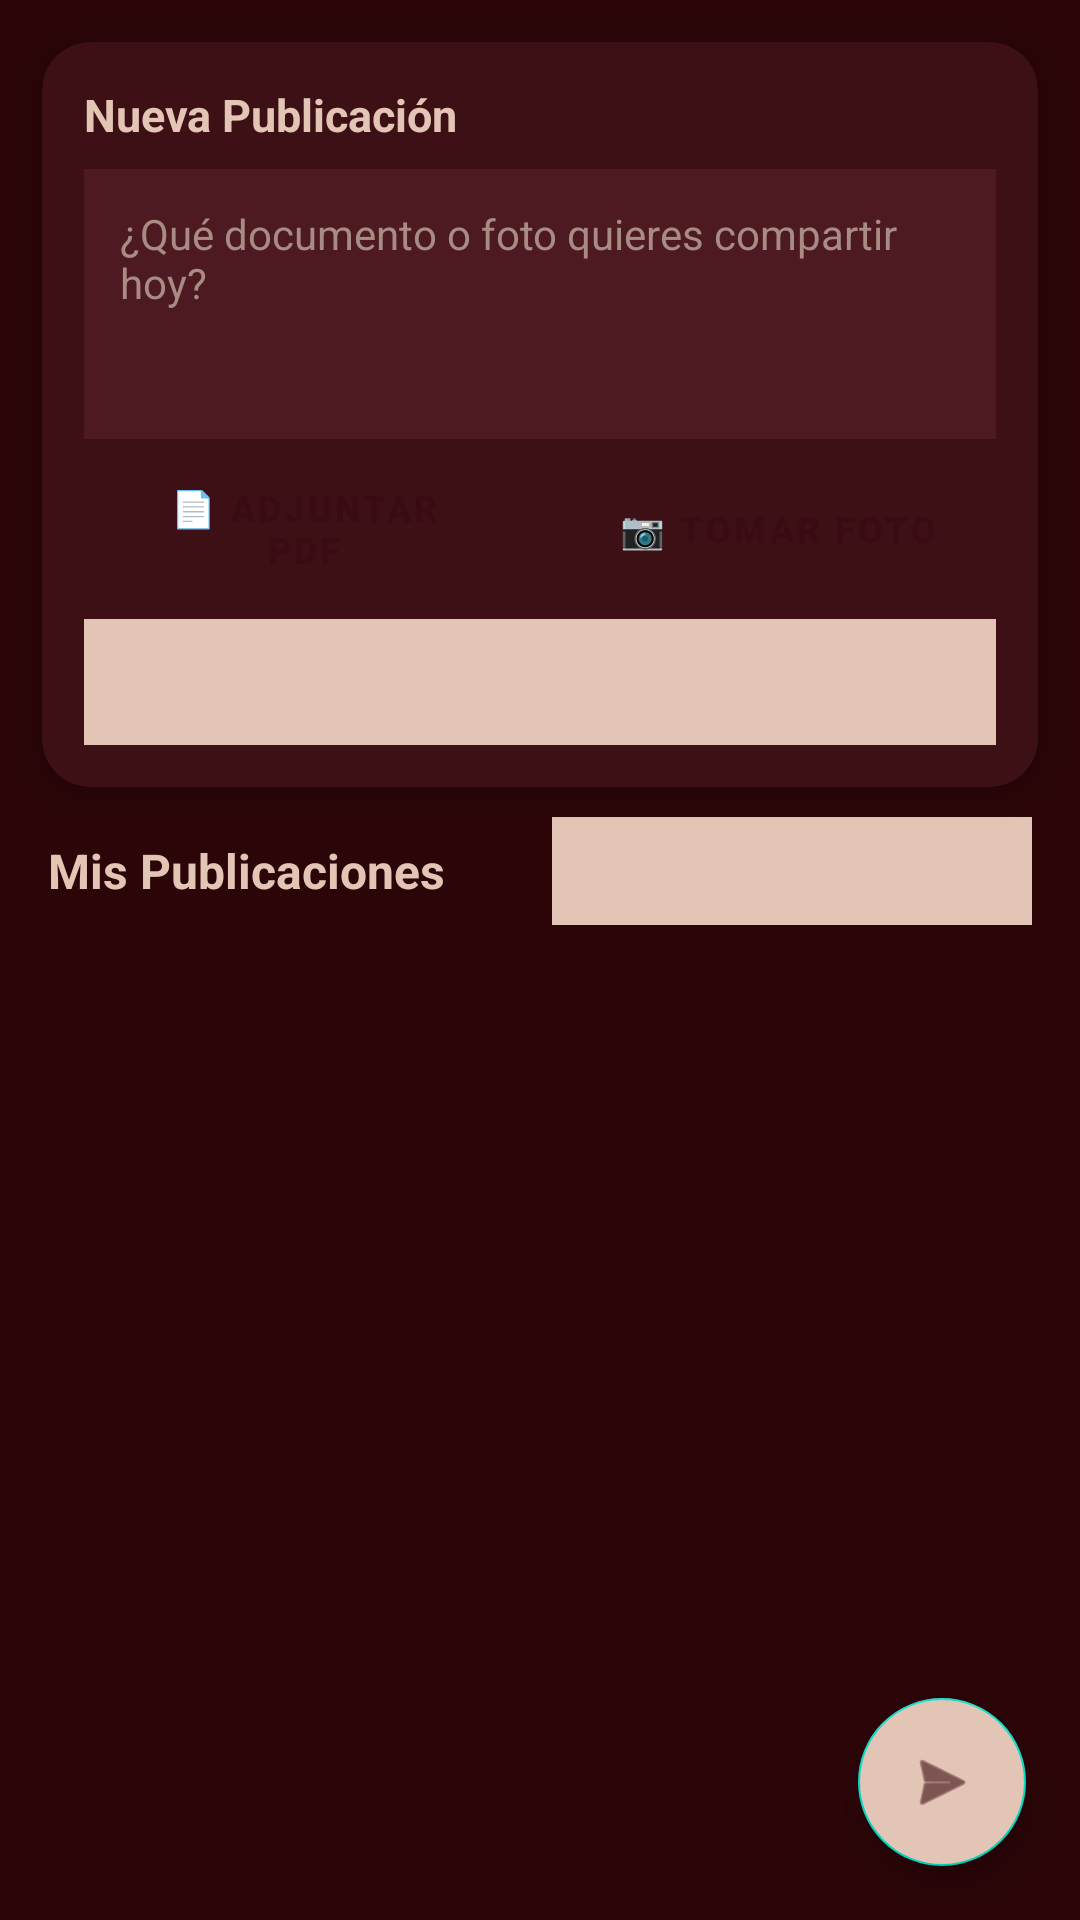

Reconstruct the res/layout file that produces this screen, plus the resources it refers to.
<!-- AndroidManifest.xml: application theme Theme.DocuFind -->
<!-- res/layout/fragment_home.xml -->
<?xml version="1.0" encoding="utf-8"?>
<androidx.constraintlayout.widget.ConstraintLayout
    xmlns:android="http://schemas.android.com/apk/res/android"
    xmlns:app="http://schemas.android.com/apk/res-auto"
    xmlns:tools="http://schemas.android.com/tools"
    android:layout_width="match_parent"
    android:layout_height="match_parent"
    android:background="#2B0508"
    tools:context=".Fragments.HomeFragment">

    
    <androidx.cardview.widget.CardView
        android:id="@+id/cardCrearPublicacion"
        android:layout_width="0dp"
        android:layout_height="wrap_content"
        android:layout_margin="14dp"
        app:cardBackgroundColor="#3D1016"
        app:cardCornerRadius="16dp"
        app:cardElevation="6dp"
        app:layout_constraintEnd_toEndOf="parent"
        app:layout_constraintStart_toStartOf="parent"
        app:layout_constraintTop_toTopOf="parent">

        <LinearLayout
            android:layout_width="match_parent"
            android:layout_height="wrap_content"
            android:orientation="vertical"
            android:padding="14dp">

            
            <TextView
                android:layout_width="wrap_content"
                android:layout_height="wrap_content"
                android:layout_marginBottom="8dp"
                android:text="Nueva Publicación"
                android:textColor="#E3C5B5"
                android:textSize="15sp"
                android:textStyle="bold" />

            
            <EditText
                android:id="@+id/etMensajePublicacion"
                android:layout_width="match_parent"
                android:layout_height="90dp"
                android:background="#4E1A22"
                android:gravity="top|start"
                android:hint="¿Qué documento o foto quieres compartir hoy?"
                android:inputType="textLongMessage|textMultiLine"
                android:padding="12dp"
                android:textColor="#F5EBE0"
                android:textColorHint="#A88B83"
                android:textSize="14sp" />

            
            <LinearLayout
                android:layout_width="match_parent"
                android:layout_height="wrap_content"
                android:layout_marginTop="10dp"
                android:gravity="center_vertical"
                android:orientation="horizontal">

                <Button
                    android:id="@+id/btnAdjuntarPdf"
                    style="@style/Widget.MaterialComponents.Button.UnelevatedButton"
                    android:layout_width="0dp"
                    android:layout_height="40dp"
                    android:layout_marginEnd="6dp"
                    android:layout_weight="1"
                    android:backgroundTint="#E3C5B5"
                    android:text="📄 Adjuntar PDF"
                    android:textColor="#3B0A12"
                    android:textSize="12sp"
                    android:textStyle="bold"
                    app:cornerRadius="8dp" />

                <Button
                    android:id="@+id/btnTomarFoto"
                    style="@style/Widget.MaterialComponents.Button.UnelevatedButton"
                    android:layout_width="0dp"
                    android:layout_height="40dp"
                    android:layout_marginStart="6dp"
                    android:layout_weight="1"
                    android:backgroundTint="#E3C5B5"
                    android:text="📷 Tomar Foto"
                    android:textColor="#3B0A12"
                    android:textSize="12sp"
                    android:textStyle="bold"
                    app:cornerRadius="8dp" />
            </LinearLayout>

            
            <Spinner
                android:id="@+id/spinnerCategoria"
                android:layout_width="match_parent"
                android:layout_height="42dp"
                android:layout_marginTop="10dp"
                android:background="#E3C5B5"
                android:paddingHorizontal="8dp" />

        </LinearLayout>
    </androidx.cardview.widget.CardView>

    
    <LinearLayout
        android:id="@+id/layoutHeaderFiltro"
        android:layout_width="0dp"
        android:layout_height="wrap_content"
        android:layout_marginHorizontal="16dp"
        android:layout_marginTop="10dp"
        android:gravity="center_vertical"
        android:orientation="horizontal"
        app:layout_constraintEnd_toEndOf="parent"
        app:layout_constraintStart_toStartOf="parent"
        app:layout_constraintTop_toBottomOf="@+id/cardCrearPublicacion">

        <TextView
            android:id="@+id/tvTituloMisArchivos"
            android:layout_width="0dp"
            android:layout_height="wrap_content"
            android:layout_weight="1"
            android:text="Mis Publicaciones"
            android:textColor="#E3C5B5"
            android:textSize="16sp"
            android:textStyle="bold" />

        <Spinner
            android:id="@+id/spinnerFiltroMisDocs"
            android:layout_width="160dp"
            android:layout_height="36dp"
            android:background="#E3C5B5"
            android:paddingHorizontal="6dp" />
    </LinearLayout>

    
    <androidx.recyclerview.widget.RecyclerView
        android:id="@+id/recyclerViewMisDocs"
        android:layout_width="0dp"
        android:layout_height="0dp"
        android:layout_marginTop="10dp"
        android:clipToPadding="false"
        android:paddingBottom="88dp"
        app:layout_constraintBottom_toBottomOf="parent"
        app:layout_constraintEnd_toEndOf="parent"
        app:layout_constraintStart_toStartOf="parent"
        app:layout_constraintTop_toBottomOf="@+id/layoutHeaderFiltro" />

    
    <com.google.android.material.floatingactionbutton.FloatingActionButton
        android:id="@+id/btnSubirDoc"
        android:layout_width="wrap_content"
        android:layout_height="wrap_content"
        android:layout_marginEnd="18dp"
        android:layout_marginBottom="18dp"
        android:backgroundTint="#E3C5B5"
        android:contentDescription="Publicar"
        android:src="@android:drawable/ic_menu_send"
        app:layout_constraintBottom_toBottomOf="parent"
        app:layout_constraintEnd_toEndOf="parent"
        app:tint="#3B0A12" />

</androidx.constraintlayout.widget.ConstraintLayout>
<!-- resources referenced by this layout -->
<resources>
  <style name="Theme.DocuFind" parent="Theme.MaterialComponents.DayNight.NoActionBar">
  
      </style>
</resources>
